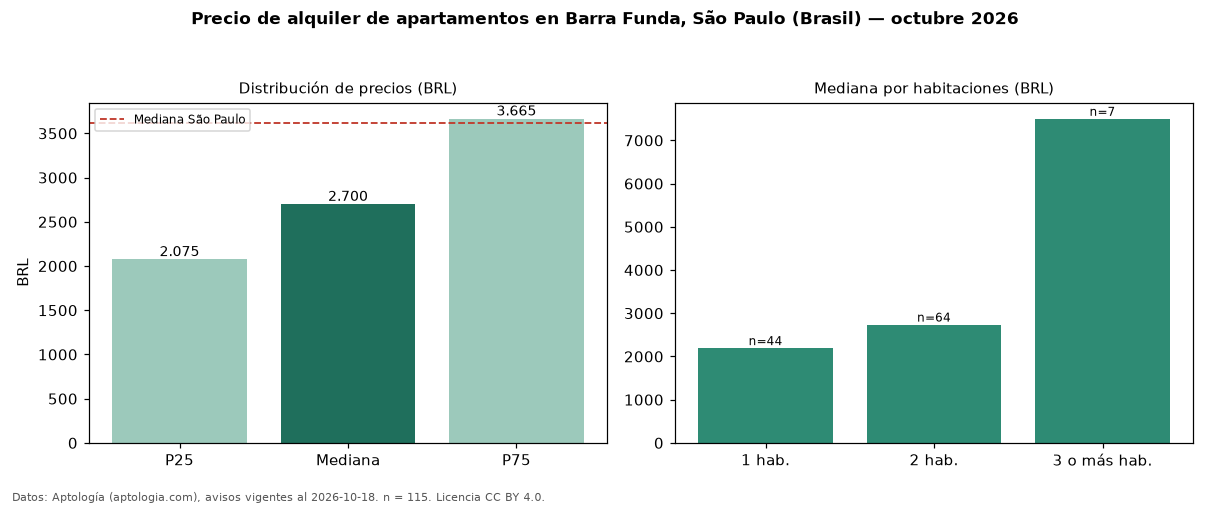

The table this chart was drawn from, first rows:
seccion, metrica, valor, moneda, n
precio, p25, 2075, BRL, 115
precio, mediana, 2700, BRL, 115
precio, p75, 3665, BRL, 115
precio, minimo, 1220, BRL, 115
precio, maximo, 14530, BRL, 115
m2, mediana_precio_m2, 66.97, BRL, 114
m2, area_mediana_m2, 41.0, m2, 114
admin, mediana_admin_mes, 583.0, BRL, 113
banos, mediana_banos, 1.0, , 
parqueadero, pct_con_parqueadero, 66.2, %, 74
habitaciones, 1, 2194, BRL, 44
habitaciones, 2, 2738, BRL, 64
habitaciones, 3+, 7500, BRL, 7
ciudad, mediana_ciudad_referencia, 3621, BRL, 
ciudad, mediana_m2_ciudad, 63.16, BRL, 
fuente, fecha_datos, 2026-10-18, , 
fuente, atribucion, https://www.aptologia.com/br/aluguel/sao…, , 
fuente, licencia, CC BY 4.0, , 
